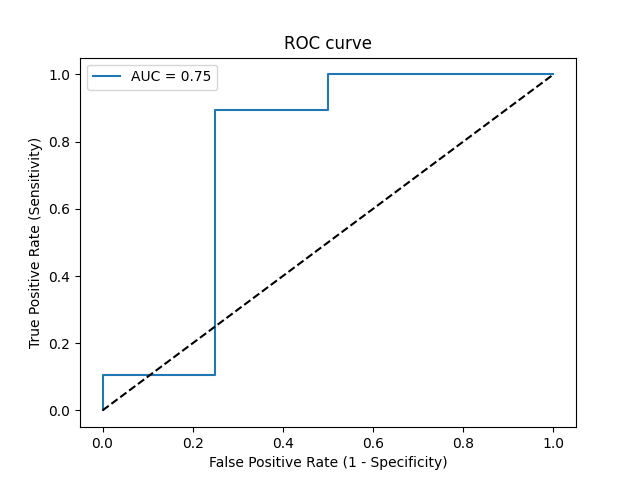

Data behind this chart, as committed beside it:
Threshold, Sensitivity, Specificity, NPV, PPV
inf, 0.0, 1.0, 0.1739, 0
0.9887, 0.05263, 1.0, 0.1818, 1.0
0.9737, 0.1053, 1.0, 0.1905, 1.0
0.9732, 0.1053, 0.75, 0.15, 0.6667
0.7275, 0.8947, 0.75, 0.6, 0.9444
0.6829, 0.8947, 0.5, 0.5, 0.8947
0.5944, 1.0, 0.5, 1.0, 0.9048
0.3657, 1.0, 0.0, 0, 0.8261
